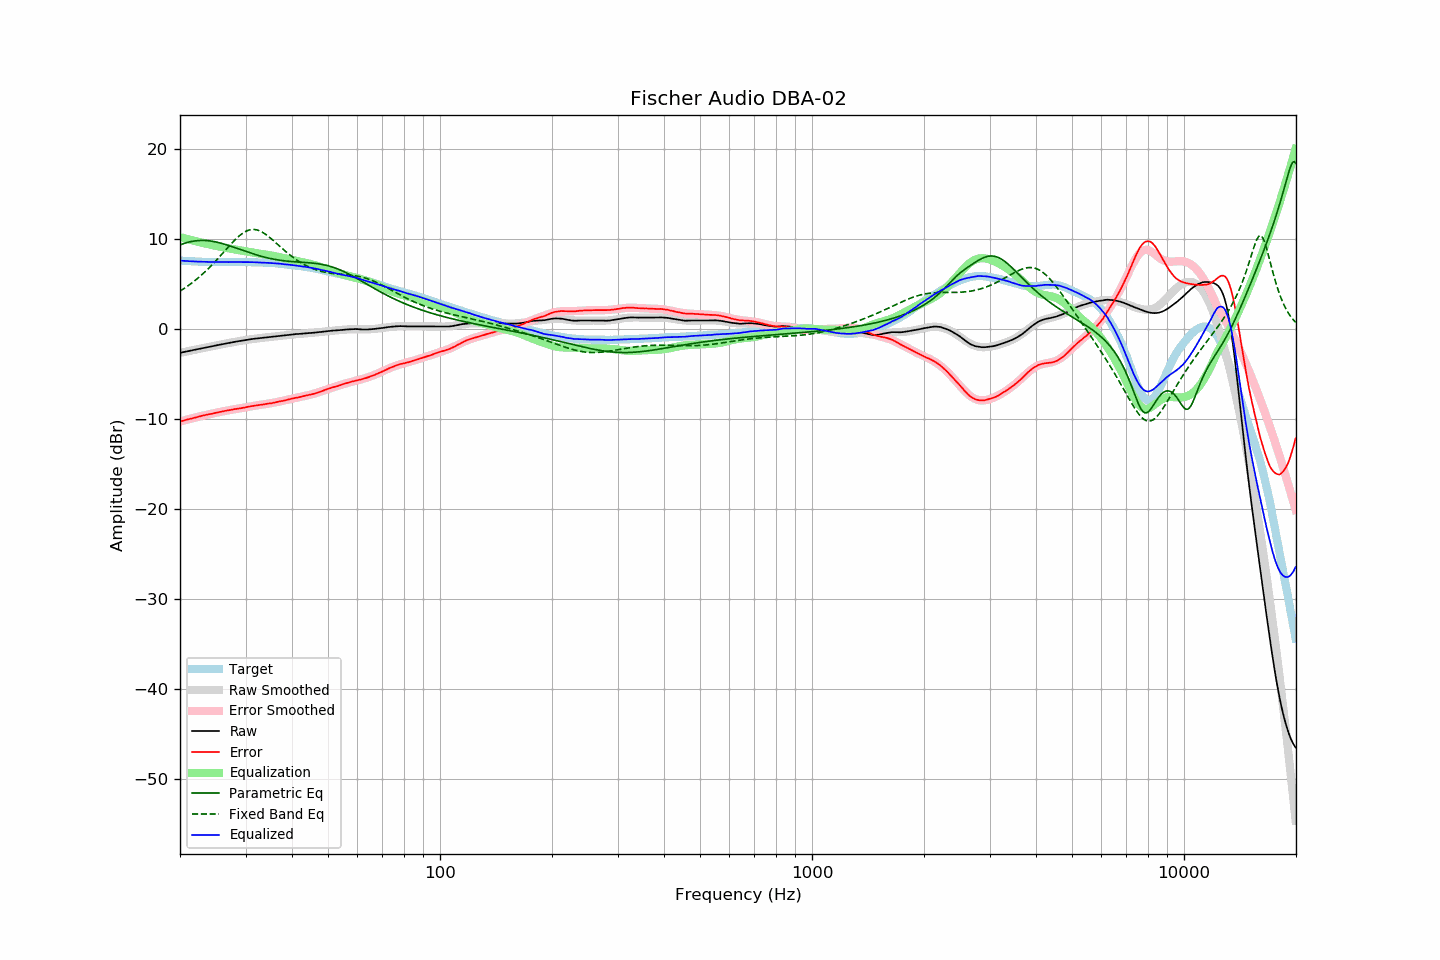

Data behind this chart, as committed beside it:
frequency, raw, error, smoothed, error_smoothed, equalization, parametric_eq, fixed_band_eq, equalized_raw, equalized_smoothed, target
20.00, -2.61, -10.24, -2.61, -10.25, 10.25, 9.38, 4.24, 7.63, 7.63, 7.63
20.20, -2.57, -10.19, -2.58, -10.20, 10.20, 9.45, 4.36, 7.62, 7.62, 7.62
20.40, -2.54, -10.15, -2.54, -10.15, 10.15, 9.51, 4.47, 7.60, 7.61, 7.61
20.61, -2.50, -10.10, -2.50, -10.10, 10.10, 9.57, 4.59, 7.59, 7.60, 7.60
20.81, -2.46, -10.04, -2.47, -10.05, 10.05, 9.62, 4.71, 7.59, 7.58, 7.58
21.02, -2.43, -10.00, -2.43, -10.00, 10.00, 9.67, 4.84, 7.57, 7.57, 7.57
21.23, -2.39, -9.95, -2.39, -9.96, 9.96, 9.71, 4.97, 7.56, 7.56, 7.56
21.44, -2.35, -9.92, -2.36, -9.91, 9.91, 9.75, 5.10, 7.56, 7.55, 7.57
21.66, -2.32, -9.87, -2.32, -9.86, 9.86, 9.79, 5.23, 7.54, 7.55, 7.55
21.87, -2.28, -9.83, -2.28, -9.82, 9.82, 9.81, 5.37, 7.54, 7.54, 7.55
22.09, -2.24, -9.77, -2.25, -9.77, 9.77, 9.84, 5.52, 7.53, 7.53, 7.53
22.31, -2.21, -9.73, -2.21, -9.73, 9.73, 9.85, 5.67, 7.52, 7.52, 7.52
22.54, -2.17, -9.68, -2.17, -9.69, 9.69, 9.87, 5.82, 7.51, 7.52, 7.51
22.76, -2.13, -9.64, -2.14, -9.65, 9.65, 9.87, 5.97, 7.51, 7.51, 7.51
22.99, -2.09, -9.59, -2.10, -9.60, 9.60, 9.87, 6.13, 7.51, 7.50, 7.50
23.22, -2.06, -9.55, -2.06, -9.56, 9.56, 9.87, 6.30, 7.50, 7.50, 7.49
23.45, -2.02, -9.52, -2.03, -9.52, 9.52, 9.86, 6.46, 7.50, 7.49, 7.50
23.69, -1.99, -9.48, -1.99, -9.48, 9.48, 9.85, 6.64, 7.49, 7.49, 7.49
23.92, -1.95, -9.43, -1.95, -9.44, 9.44, 9.83, 6.81, 7.49, 7.48, 7.48
24.16, -1.92, -9.41, -1.92, -9.40, 9.40, 9.81, 6.99, 7.48, 7.48, 7.49
24.40, -1.88, -9.37, -1.88, -9.36, 9.36, 9.78, 7.17, 7.48, 7.48, 7.49
24.65, -1.84, -9.32, -1.84, -9.32, 9.32, 9.75, 7.36, 7.48, 7.48, 7.48
24.89, -1.81, -9.29, -1.81, -9.28, 9.28, 9.71, 7.55, 7.47, 7.48, 7.48
25.14, -1.77, -9.24, -1.77, -9.25, 9.25, 9.67, 7.74, 7.48, 7.48, 7.47
25.39, -1.73, -9.20, -1.74, -9.21, 9.21, 9.63, 7.94, 7.48, 7.47, 7.47
25.65, -1.70, -9.17, -1.70, -9.17, 9.17, 9.59, 8.14, 7.47, 7.47, 7.47
25.91, -1.66, -9.13, -1.67, -9.14, 9.14, 9.54, 8.34, 7.47, 7.47, 7.47
26.16, -1.63, -9.11, -1.63, -9.10, 9.10, 9.49, 8.54, 7.47, 7.47, 7.48
26.43, -1.59, -9.06, -1.60, -9.07, 9.07, 9.43, 8.74, 7.47, 7.47, 7.47
26.69, -1.56, -9.03, -1.56, -9.03, 9.03, 9.38, 8.94, 7.47, 7.47, 7.47
26.96, -1.53, -9.00, -1.53, -9.00, 9.00, 9.32, 9.14, 7.47, 7.47, 7.47
27.23, -1.49, -8.96, -1.50, -8.97, 8.97, 9.26, 9.33, 7.47, 7.47, 7.47
27.50, -1.46, -8.93, -1.46, -8.94, 8.94, 9.20, 9.53, 7.47, 7.48, 7.47
27.77, -1.43, -8.91, -1.43, -8.91, 8.91, 9.14, 9.72, 7.47, 7.48, 7.48
28.05, -1.39, -8.86, -1.40, -8.88, 8.88, 9.08, 9.90, 7.48, 7.48, 7.47
28.33, -1.36, -8.84, -1.36, -8.84, 8.84, 9.02, 10.08, 7.48, 7.48, 7.48
28.62, -1.33, -8.81, -1.33, -8.81, 8.81, 8.96, 10.25, 7.48, 7.48, 7.48
28.90, -1.30, -8.79, -1.30, -8.78, 8.78, 8.89, 10.40, 7.48, 7.48, 7.49
29.19, -1.27, -8.76, -1.27, -8.75, 8.75, 8.83, 10.55, 7.48, 7.48, 7.49
29.48, -1.24, -8.72, -1.24, -8.72, 8.72, 8.77, 10.68, 7.47, 7.48, 7.48
29.78, -1.21, -8.69, -1.21, -8.69, 8.69, 8.71, 10.79, 7.47, 7.48, 7.48
30.08, -1.18, -8.66, -1.18, -8.65, 8.65, 8.64, 10.89, 7.47, 7.47, 7.48
30.38, -1.15, -8.61, -1.16, -8.62, 8.62, 8.58, 10.97, 7.47, 7.47, 7.46
30.68, -1.12, -8.58, -1.13, -8.59, 8.59, 8.52, 11.03, 7.47, 7.46, 7.46
30.99, -1.09, -8.55, -1.10, -8.56, 8.56, 8.46, 11.07, 7.47, 7.46, 7.46
31.30, -1.07, -8.53, -1.08, -8.53, 8.53, 8.41, 11.09, 7.46, 7.45, 7.46
31.61, -1.05, -8.50, -1.06, -8.50, 8.50, 8.35, 11.09, 7.45, 7.45, 7.45
31.93, -1.03, -8.46, -1.03, -8.47, 8.47, 8.29, 11.07, 7.44, 7.44, 7.43
32.24, -1.01, -8.45, -1.01, -8.44, 8.44, 8.24, 11.03, 7.43, 7.43, 7.44
32.57, -0.99, -8.41, -0.99, -8.42, 8.42, 8.19, 10.97, 7.42, 7.43, 7.42
32.89, -0.97, -8.39, -0.97, -8.39, 8.39, 8.14, 10.90, 7.42, 7.42, 7.42
33.22, -0.95, -8.36, -0.95, -8.36, 8.36, 8.09, 10.81, 7.41, 7.41, 7.41
33.55, -0.93, -8.34, -0.93, -8.34, 8.34, 8.04, 10.70, 7.40, 7.41, 7.41
33.89, -0.91, -8.31, -0.91, -8.31, 8.31, 8.00, 10.59, 7.40, 7.40, 7.40
34.23, -0.89, -8.27, -0.89, -8.28, 8.28, 7.95, 10.46, 7.39, 7.39, 7.38
34.57, -0.87, -8.25, -0.87, -8.25, 8.25, 7.91, 10.32, 7.38, 7.38, 7.38
34.92, -0.85, -8.21, -0.85, -8.22, 8.22, 7.87, 10.18, 7.37, 7.37, 7.36
35.27, -0.83, -8.21, -0.83, -8.19, 8.19, 7.83, 10.03, 7.36, 7.36, 7.38
35.62, -0.81, -8.16, -0.81, -8.16, 8.16, 7.80, 9.87, 7.35, 7.35, 7.35
35.97, -0.78, -8.13, -0.79, -8.13, 8.13, 7.77, 9.71, 7.34, 7.34, 7.35
... 635 more rows
